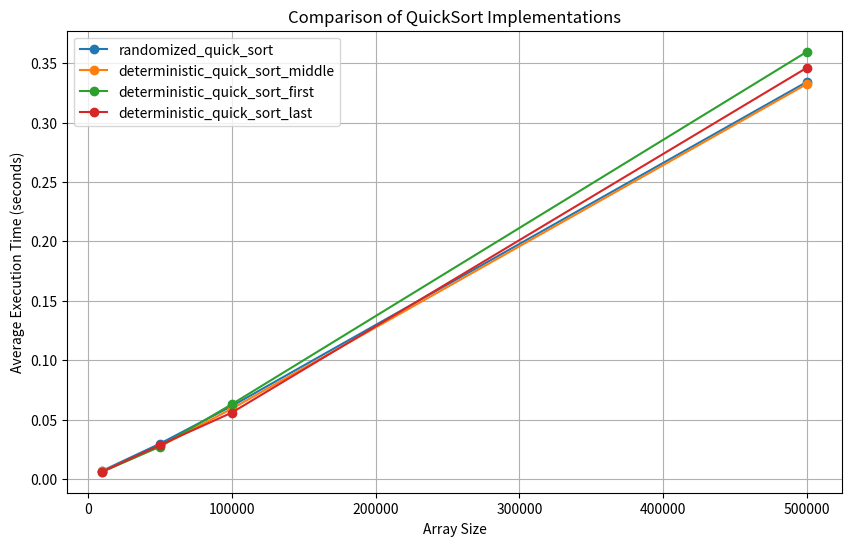

Recreate this plot in Python.
import random
import time
import matplotlib.pyplot as plt
from collections import defaultdict

def partition(arr, pivot_idx):
    pivot = arr[pivot_idx]
    low, middle, high = [], [], []
    for i in range(len(arr)):
        if arr[i] < pivot: low.append(arr[i])
        elif arr[i] > pivot: high.append(arr[i])
        else: middle.append(arr[i])
    return low, middle, high    


def randomized_quick_sort(arr):
    if len(arr) <= 1: return arr
    pivot_idx = random.randint(0, len(arr) - 1)
    low, middle, high = partition(arr, pivot_idx)
    return randomized_quick_sort(low) + middle + randomized_quick_sort(high)


def deterministic_quick_sort_middle(arr):
    if len(arr) <= 1: return arr
    pivot_idx = len(arr) // 2
    low, middle, high = partition(arr, pivot_idx)
    return deterministic_quick_sort_middle(low) + middle + deterministic_quick_sort_middle(high)


def deterministic_quick_sort_first(arr):
    if len(arr) <= 1: return arr
    pivot_idx = 0
    low, middle, high = partition(arr, pivot_idx)
    return deterministic_quick_sort_first(low) + middle + deterministic_quick_sort_first(high)


def deterministic_quick_sort_last(arr):
    if len(arr) <= 1: return arr
    pivot_idx = len(arr) - 1
    low, middle, high = partition(arr, pivot_idx)
    return deterministic_quick_sort_last(low) + middle + deterministic_quick_sort_last(high)


def measure_sorting_time(func, arr, num_runs=5):
    total_time = 0
    for _ in range(num_runs):
        start_time = time.time()
        _ = func(arr)
        total_time += time.time() - start_time
    return total_time / num_runs


def test_sorting_algorithms():
    sizes = [10_000, 50_000, 100_000, 500_000]
    functions = [randomized_quick_sort, deterministic_quick_sort_middle, deterministic_quick_sort_first, deterministic_quick_sort_last]
    num_runs = 5
    results = defaultdict(list)
    
    for size in sizes:
        print(f"\nTesting array size: {size}")
        arr = [random.randint(-1000, 1000) for _ in range(size)]
        for func in functions:
            result = measure_sorting_time(func, arr, num_runs)  
            print(f"{func.__name__:32}: {result:.4f} seconds")
            results[func.__name__].append(result)
    
    plt.figure(figsize=(10, 6))
    for func in functions:
        plt.plot(sizes, results[func.__name__], 'o-', label=func.__name__)
    
    plt.title('Comparison of QuickSort Implementations')
    plt.xlabel('Array Size')
    plt.ylabel('Average Execution Time (seconds)')
    plt.grid(True)
    plt.legend()
    
    plt.savefig('quicksort_comparison.png')
    plt.close()
    

if __name__ == "__main__":
    test_sorting_algorithms() 
